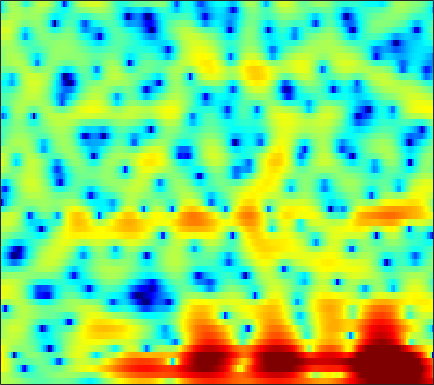

The table this chart was drawn from, first rows:
2.3717, 2.3798, 2.3212, 2.1829, 2.0371, 1.7857, 1.48, 1.2275, 0.84275, 0.41304, -0.044156, -0.38816, -0.83361, -1.2562, -1.5387, -1.8477, -2.0486, -2.1289, -2.1409, -2.0614, -1.8927, -1.7221, -1.4695, -1.2085
3.067, 2.847, 2.457, 1.963, 1.528, 0.8751, 0.1502, -0.417, -1.165, -1.853, -2.419, -2.731, -2.976, -3.023, -2.939, -2.712, -2.403, -2.137, -1.764, -1.381, -1.002, -0.7302, -0.3854, -0.06158
5.942, 5.471, 4.656, 3.616, 2.669, 1.152, -0.7437, -2.491, -5.474, -9.742, -16.58, -18.91, -12.27, -8.076, -6.027, -4.072, -2.725, -2.013, -1.346, -0.9291, -0.727, -0.6919, -0.7657, -0.9326
6.823, 6, 4.779, 3.447, 2.423, 1.095, -0.1002, -0.8633, -1.626, -2.122, -2.328, -2.303, -2.068, -1.728, -1.435, -1.063, -0.7724, -0.6433, -0.6462, -0.8485, -1.294, -1.819, -2.874, -4.449
7.021, 5.574, 3.213, 0.1428, -2.893, -9.07, -27.8, -14.59, -7.33, -3.99, -2.043, -1.052, -0.1625, 0.35, 0.5303, 0.5423, 0.3526, 0.1017, -0.4025, -1.018, -1.642, -2.081, -2.509, -2.692
5.904, 5.166, 4.115, 3.045, 2.3, 1.472, 0.9073, 0.6588, 0.5146, 0.4804, 0.4389, 0.3755, 0.2169, -0.09217, -0.4516, -1.15, -2.123, -3.083, -4.76, -7.025, -10.28, -14.07, -25.13, -19.43
3.508, 3.418, 3.257, 3.057, 2.886, 2.634, 2.368, 2.147, 1.815, 1.432, 0.9813, 0.5937, 0.007706, -0.6728, -1.228, -2.043, -2.912, -3.598, -4.523, -5.393, -6.099, -6.427, -6.504, -6.204
1.127, 1.771, 2.434, 2.894, 3.114, 3.246, 3.215, 3.091, 2.805, 2.386, 1.816, 1.277, 0.4009, -0.6474, -1.526, -2.821, -4.206, -5.207, -6.393, -7.172, -7.361, -7.117, -6.442, -5.544
0.6698, 1.54, 2.433, 3.082, 3.427, 3.716, 3.828, 3.801, 3.606, 3.228, 2.652, 2.079, 1.099, -0.1822, -1.381, -3.4, -6.062, -8.721, -14.09, -23.31, -16.53, -12.06, -8.634, -6.513
0.8681, 1.189, 1.595, 1.98, 2.251, 2.584, 2.845, 2.972, 3.022, 2.908, 2.633, 2.321, 1.762, 1.021, 0.3579, -0.6379, -1.705, -2.471, -3.337, -3.92, -4.148, -4.085, -3.852, -3.616
-1.72, -2.177, -2.338, -1.877, -1.23, -0.2159, 0.736, 1.327, 1.917, 2.275, 2.413, 2.391, 2.223, 1.916, 1.624, 1.171, 0.6768, 0.3212, -0.08846, -0.4304, -0.7014, -0.8687, -1.037, -1.168
-5.908, -10.74, -19.65, -9.458, -5.361, -2.054, -0.02775, 0.9921, 1.895, 2.411, 2.612, 2.578, 2.35, 1.974, 1.626, 1.119, 0.583, 0.1996, -0.2509, -0.5743, -0.7662, -0.8415, -0.8375, -0.7345
2.384, 1.816, 1.405, 1.446, 1.7, 2.146, 2.539, 2.733, 2.788, 2.595, 2.15, 1.658, 0.7911, -0.2781, -1.177, -2.422, -3.609, -4.414, -5.303, -5.898, -6.093, -5.977, -5.487, -4.697
5.247, 4.994, 4.694, 4.437, 4.243, 3.951, 3.583, 3.237, 2.611, 1.735, 0.5677, -0.5181, -2.332, -4.66, -6.843, -10.37, -14.37, -16.79, -17.71, -17.8, -18.97, -20.33, -19.33, -14.79
5.231, 5.12, 4.94, 4.708, 4.492, 4.131, 3.662, 3.213, 2.475, 1.528, 0.3119, -0.8014, -2.625, -4.89, -6.964, -10.2, -13.47, -15.27, -15.84, -15.38, -15.33, -15.31, -14.38, -12.32
3.383, 3.493, 3.569, 3.558, 3.495, 3.336, 3.078, 2.809, 2.364, 1.818, 1.139, 0.5382, -0.3483, -1.33, -2.106, -3.136, -4.027, -4.55, -5.062, -5.356, -5.402, -5.333, -5.114, -4.764
-0.134, 0.2844, 0.67, 0.8967, 0.9838, 1.027, 1.019, 1.01, 0.9697, 0.9109, 0.855, 0.7968, 0.6903, 0.5626, 0.4726, 0.3346, 0.1943, 0.122, 0.03951, -0.03985, -0.09204, -0.1295, -0.203, -0.3281
-3.568, -3.264, -3.142, -3.225, -3.361, -3.528, -3.531, -3.376, -3.005, -2.484, -1.828, -1.301, -0.6139, 0.02275, 0.4751, 1.026, 1.48, 1.765, 2.092, 2.332, 2.476, 2.523, 2.494, 2.33
-5.516, -6.182, -7.479, -9.196, -10.66, -12.47, -13.35, -13.01, -11.46, -9.407, -7.379, -5.937, -4.147, -2.537, -1.487, -0.2573, 0.8011, 1.462, 2.19, 2.782, 3.211, 3.433, 3.6, 3.616
-6.033, -7.482, -10.04, -13.5, -16.95, -23.52, -29.5, -26.36, -22.45, -18.41, -14.19, -11.41, -8.244, -5.596, -3.948, -2.154, -0.668, 0.2803, 1.329, 2.166, 2.84, 3.238, 3.635, 3.889
-4.345, -5.604, -7.54, -9.88, -11.88, -14.7, -18.14, -20.91, -23.99, -20.37, -15.17, -12.15, -8.923, -6.438, -4.922, -3.185, -1.788, -0.8935, 0.1689, 1.061, 1.846, 2.37, 2.977, 3.475
-1.691, -2.353, -3.365, -4.531, -5.409, -6.564, -7.634, -8.148, -8.488, -8.316, -7.609, -6.933, -5.941, -4.973, -4.361, -3.615, -2.91, -2.434, -1.788, -1.029, -0.2103, 0.4376, 1.323, 2.172
0.66, 0.5002, 0.1379, -0.3019, -0.7048, -1.282, -1.815, -2.248, -2.704, -3.083, -3.437, -3.643, -3.923, -4.286, -4.561, -5.122, -5.746, -6.151, -6.466, -6.031, -4.833, -3.615, -1.926, -0.3388
2.264, 2.422, 2.462, 2.324, 2.1, 1.691, 1.16, 0.6664, -0.07671, -0.9117, -1.862, -2.63, -3.726, -4.913, -5.861, -7.371, -9.671, -12.22, -19.07, -25.34, -12.92, -8.864, -5.413, -3.099
3.373, 3.631, 3.842, 3.831, 3.733, 3.402, 2.823, 2.273, 1.16, -0.2337, -2.008, -3.606, -5.747, -7.543, -8.196, -8.096, -8.003, -7.955, -7.841, -7.322, -6.278, -5.425, -4.44, -3.967
2.526, 2.787, 3.137, 3.449, 3.604, 3.615, 3.325, 2.892, 1.928, 0.4175, -1.842, -4.257, -9.162, -17.26, -14.44, -8.517, -5.192, -3.772, -2.421, -1.581, -1.142, -1.056, -1.427, -2.466
-5.078, -4.399, -3.046, -1.602, -0.7312, 0.1747, 0.7545, 0.8908, 0.8898, 0.4598, -0.1919, -0.8131, -1.582, -2.03, -2.051, -1.565, -0.9248, -0.3493, 0.2137, 0.6079, 0.8072, 0.8285, 0.6681, 0.3443
-22.57, -15.21, -10.12, -6.994, -5.269, -3.472, -2.12, -1.309, -0.5426, 0.006388, 0.3323, 0.4868, 0.6309, 0.7701, 0.8654, 1.023, 1.189, 1.298, 1.419, 1.442, 1.39, 1.291, 1.135, 0.9493
-10.8, -10.82, -9.955, -8.369, -7.01, -5.055, -3.361, -2.171, -0.928, 0.1245, 0.9175, 1.382, 1.843, 2.164, 2.342, 2.445, 2.483, 2.4, 2.248, 1.986, 1.627, 1.296, 0.8163, 0.3087
-12.3, -15.94, -17.54, -12.54, -9.157, -5.812, -3.296, -1.813, -0.2056, 1.027, 1.983, 2.546, 3.106, 3.45, 3.6, 3.634, 3.5, 3.287, 2.845, 2.241, 1.458, 0.7729, -0.3066, -1.518
-6.402, -7.804, -8.322, -6.916, -5.334, -3.292, -1.523, -0.409, 0.859, 1.901, 2.722, 3.208, 3.677, 3.965, 4.024, 3.96, 3.651, 3.309, 2.614, 1.683, 0.495, -0.5856, -2.332, -4.472
-0.215, -0.699, -1.067, -1.125, -0.9715, -0.5769, -0.05221, 0.4036, 1.06, 1.72, 2.34, 2.729, 3.138, 3.377, 3.427, 3.29, 2.922, 2.467, 1.634, 0.5156, -0.9241, -2.211, -4.182, -6.449
2.794, 2.278, 1.569, 0.8567, 0.3397, -0.2738, -0.6413, -0.674, -0.2846, 0.3931, 1.244, 1.845, 2.523, 2.929, 3.093, 3.019, 2.688, 2.212, 1.371, 0.1974, -1.34, -2.749, -5.004, -7.873
4.385, 3.765, 2.677, 1.21, -0.2438, -2.877, -6.345, -8.512, -6.87, -3.236, -0.5322, 0.9246, 2.234, 2.983, 3.235, 3.235, 2.908, 2.461, 1.678, 0.6522, -0.5357, -1.646, -3.385, -5.578
3.619, 3.231, 2.487, 1.338, 0.1859, -1.903, -4.23, -5.407, -4.539, -2.248, -0.1972, 0.9458, 1.886, 2.345, 2.326, 1.987, 1.261, 0.5897, -0.4827, -1.418, -2.106, -2.398, -2.629, -2.735
0.8004, 1.14, 1.405, 1.451, 1.346, 1.157, 0.9597, 0.9274, 1.054, 1.363, 1.69, 1.842, 1.867, 1.527, 1.037, -0.06583, -1.778, -3.52, -6.7, -10.32, -10.78, -8.453, -5.5, -3.375
-3.193, -1.768, -0.4119, 0.5341, 1.028, 1.519, 1.826, 1.997, 2.132, 2.196, 2.142, 1.998, 1.658, 1.053, 0.4288, -0.7452, -2.344, -3.901, -6.413, -8.816, -8.927, -7.273, -4.742, -2.686
-4.283, -3.025, -1.694, -0.6674, -0.04695, 0.5611, 1.022, 1.242, 1.424, 1.44, 1.319, 1.15, 0.7832, 0.3268, -0.0974, -0.7172, -1.342, -1.825, -2.303, -2.523, -2.39, -2.03, -1.345, -0.5549
-3.323, -2.888, -2.215, -1.513, -1.002, -0.3952, 0.08334, 0.3299, 0.4973, 0.462, 0.2409, -0.03126, -0.4947, -0.981, -1.317, -1.62, -1.737, -1.671, -1.431, -1.051, -0.5556, -0.1687, 0.3715, 0.8887
-4.225, -4.277, -3.789, -2.879, -2.105, -1.104, -0.3459, 0.04904, 0.2625, 0.1487, -0.353, -0.9848, -2.123, -3.514, -4.502, -5.155, -4.707, -3.754, -2.329, -1.01, 0.1007, 0.7641, 1.481, 2.014
-11.15, -13.85, -10.31, -5.928, -3.591, -1.401, 0.02833, 0.7181, 1.142, 1.056, 0.422, -0.5025, -2.454, -5.799, -10.18, -24.99, -11.19, -6.388, -2.687, -0.4425, 0.999, 1.75, 2.394, 2.742
-6.546, -7.251, -6.165, -3.932, -2.337, -0.5584, 0.7405, 1.404, 1.972, 2.113, 1.888, 1.481, 0.6483, -0.4049, -1.098, -1.585, -1.284, -0.6146, 0.3616, 1.201, 1.72, 1.893, 1.824, 1.445
-2.487, -2.453, -2.127, -1.491, -0.9161, -0.1023, 0.6618, 1.164, 1.706, 2.08, 2.27, 2.317, 2.258, 2.133, 2.028, 1.906, 1.848, 1.831, 1.756, 1.573, 1.193, 0.7071, -0.2264, -1.577
-2.803, -2.603, -2.27, -1.85, -1.448, -0.8823, -0.231, 0.2915, 0.9387, 1.569, 2.098, 2.413, 2.732, 2.936, 2.992, 2.983, 2.862, 2.658, 2.277, 1.687, 0.8687, 0.07366, -1.266, -2.994
-4.76, -4.432, -4.123, -3.931, -3.751, -3.282, -2.482, -1.695, -0.499, 0.658, 1.695, 2.336, 3.009, 3.455, 3.663, 3.766, 3.662, 3.457, 3.006, 2.335, 1.409, 0.5587, -0.8347, -2.508
-6.46, -6.081, -6.399, -7.66, -9.266, -10.9, -9.03, -6.258, -2.957, -0.5234, 1.255, 2.265, 3.22, 3.836, 4.125, 4.277, 4.213, 4.058, 3.65, 3.05, 2.221, 1.423, 0.09467, -1.553
-4.572, -4.418, -4.923, -6.298, -7.905, -9.63, -7.911, -5.293, -2.187, 0.09378, 1.671, 2.488, 3.203, 3.583, 3.681, 3.663, 3.544, 3.396, 3.149, 2.8, 2.306, 1.776, 0.8216, -0.5163
-1.246, -0.9821, -0.7829, -0.7347, -0.6804, -0.4697, 0.003662, 0.5137, 1.275, 1.922, 2.334, 2.424, 2.276, 1.798, 1.269, 0.5134, -0.07236, -0.2632, -0.0601, 0.3831, 0.7755, 0.924, 0.8317, 0.3565
0.1187, 0.6528, 1.215, 1.615, 1.86, 2.107, 2.288, 2.371, 2.381, 2.22, 1.812, 1.294, 0.2347, -1.413, -3.206, -6.703, -11.84, -13.25, -8.293, -4.461, -2.099, -0.9301, 0.01987, 0.4848
-0.002241, 0.6657, 1.335, 1.79, 1.997, 2.128, 2.111, 2.007, 1.712, 1.247, 0.5915, -0.03281, -1.13, -2.574, -3.921, -5.98, -7.751, -8.034, -6.556, -4.443, -2.613, -1.542, -0.4779, 0.2338
0.2366, 0.7902, 1.31, 1.609, 1.683, 1.61, 1.349, 1.047, 0.5351, -0.06295, -0.71, -1.202, -1.833, -2.405, -2.76, -3.101, -3.223, -3.108, -2.688, -2.056, -1.348, -0.8449, -0.2341, 0.244
1.427, 1.783, 2.055, 2.081, 1.948, 1.548, 0.8926, 0.2388, -0.7843, -1.891, -2.885, -3.427, -3.694, -3.491, -3.149, -2.619, -2.068, -1.653, -1.17, -0.7381, -0.3728, -0.1381, 0.1155, 0.322
3.116, 3.335, 3.423, 3.248, 2.932, 2.22, 1.129, 0.002065, -2.026, -4.89, -8.743, -11.46, -10.43, -6.912, -4.839, -2.854, -1.509, -0.833, -0.2422, 0.04921, 0.1096, 0.04466, -0.1554, -0.3632
3.955, 4.12, 4.17, 4.01, 3.714, 3.065, 2.065, 1.049, -0.7569, -3.151, -6.008, -7.648, -7.157, -4.813, -3.148, -1.482, -0.3997, 0.06538, 0.3106, 0.1245, -0.4726, -1.194, -2.454, -3.931
2.715, 2.919, 3.118, 3.199, 3.151, 2.925, 2.493, 2.048, 1.317, 0.5468, -0.1206, -0.4221, -0.5076, -0.2737, 0.002342, 0.3911, 0.6202, 0.6473, 0.3698, -0.3103, -1.506, -2.842, -5.445, -9.696
-0.4194, 0.04429, 0.7549, 1.389, 1.765, 2.066, 2.15, 2.08, 1.875, 1.6, 1.347, 1.211, 1.127, 1.154, 1.218, 1.309, 1.318, 1.223, 0.8837, 0.2585, -0.7081, -1.66, -3.232, -4.95
-7.085, -4.763, -2.106, -0.234, 0.7173, 1.505, 1.84, 1.845, 1.619, 1.217, 0.8042, 0.5727, 0.5124, 0.7468, 1.067, 1.51, 1.885, 2.03, 2.046, 1.798, 1.292, 0.7514, -0.1321, -1.169
-6.996, -4.366, -1.537, 0.3801, 1.31, 1.975, 2.039, 1.724, 0.776, -0.7658, -2.798, -4.224, -4.597, -2.888, -1.268, 0.5758, 1.899, 2.575, 3.099, 3.247, 3.07, 2.739, 2.053, 1.093
